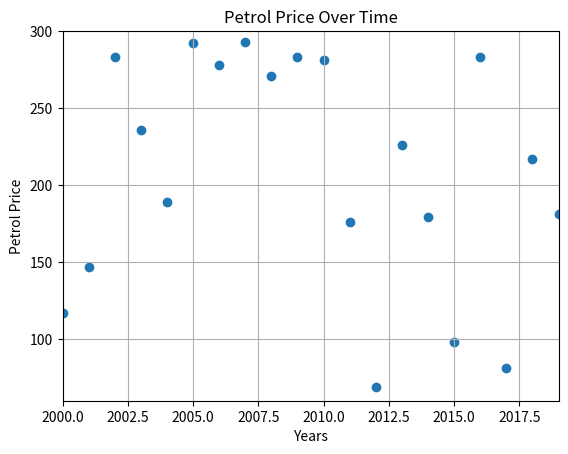

Generate this figure with matplotlib:
import numpy as np
import matplotlib.pyplot as plt
from matplotlib.animation import FuncAnimation

x = np.arange(2000, 2020, 1)
petrol_prices = np.random.randint(60, 300, size=20)

fig, ax = plt.subplots()
ax.set_xlim(2000, 2019)
ax.set_ylim(60, 300)
sc = ax.scatter([], [])

def init():
    sc.set_offsets(np.zeros((0, 2)))  
    return sc,

def animate(frame):
    y_data = petrol_prices[:frame+1]
    x_data = x[:frame+1]
    sc.set_offsets(np.column_stack((x_data, y_data)))
    return sc,

ani = FuncAnimation(fig, animate, frames=len(petrol_prices), init_func=init, blit=True, interval=200)

plt.xlabel('Years')
plt.ylabel('Petrol Price')
plt.title('Petrol Price Over Time')
plt.grid(True)
plt.show()

ani.save('Petrol_Prices.gif', writer='pillow')

